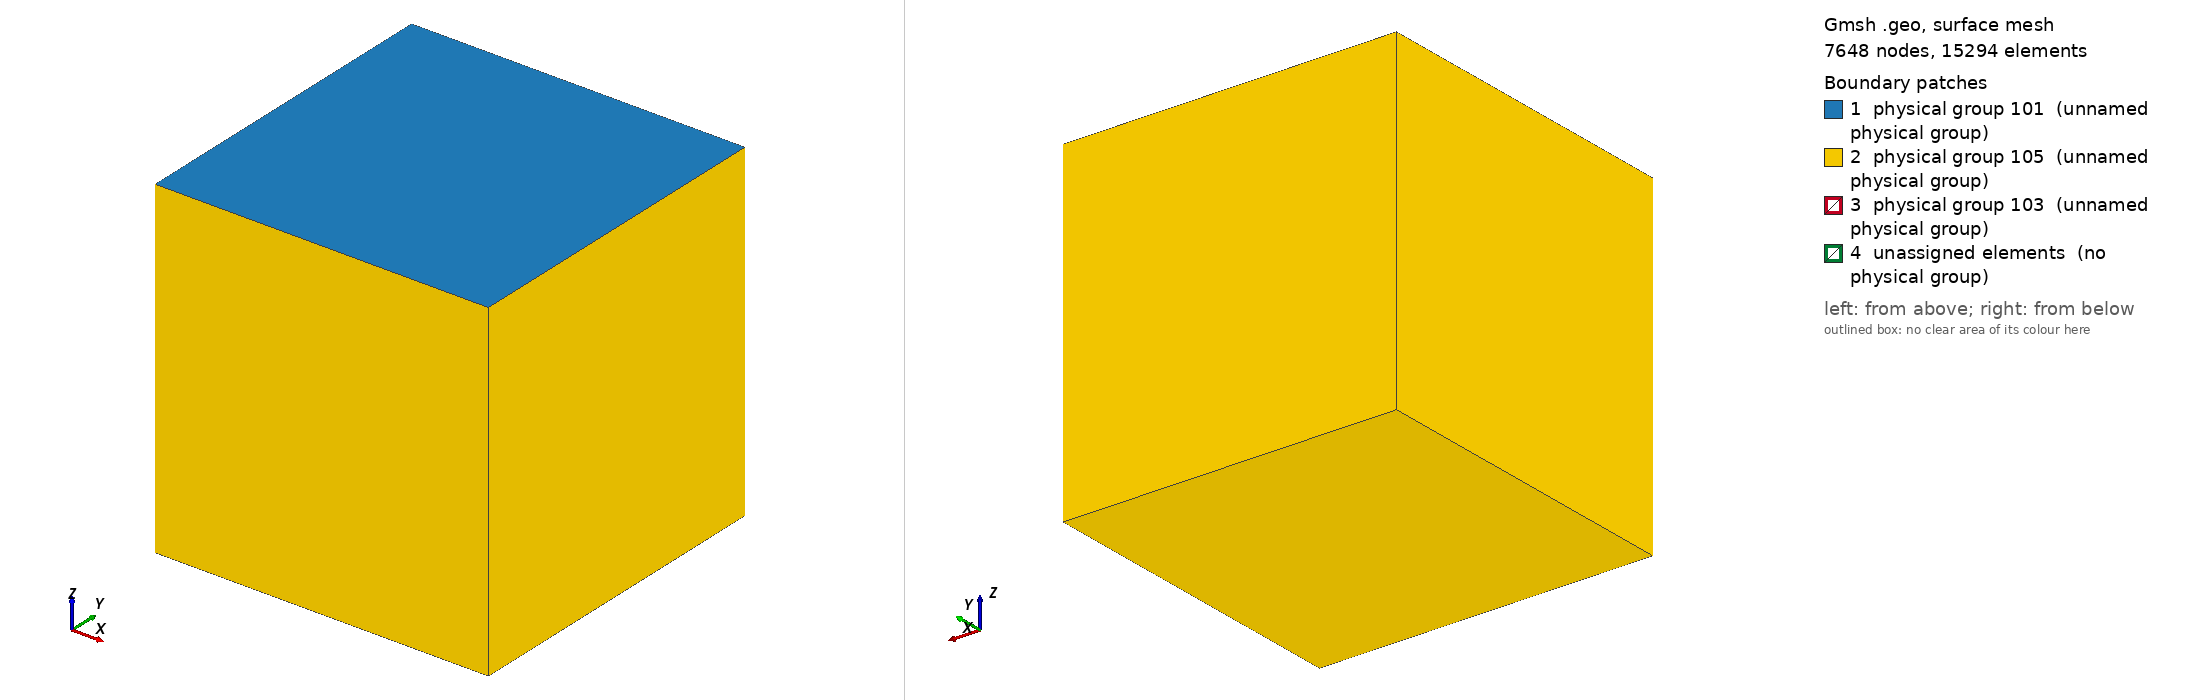

Gmsh geometry script, surface-meshed: 7648 nodes, 15294 surface elements. Boundary patches (legend numbers): 1 physical group 101 (unnamed physical group), 2 physical group 105 (unnamed physical group), 3 physical group 103 (unnamed physical group), 4 unassigned elements (no physical group). Left view from above one corner, right view from below the opposite corner. Legend entries are the model's physical surfaces; 'unassigned elements' are surfaces in no physical group. The drawing asked Gmsh for element sizes between 1% and 20% of the model's largest extent; the script's own settings can give other sizes.

=== v3_400m_freesurface.geo (drawn) ===
/**
 * @file
 * This file is part of SeisSol.
 *
 * @author Thomas Ulrich 
 *
 * @section LICENSE
 * Copyright (c) 2014-2022, SeisSol Group
 * All rights reserved.
 * 
 * Redistribution and use in source and binary forms, with or without
 * modification, are permitted provided that the following conditions are met:
 * 
 * 1. Redistributions of source code must retain the above copyright notice,
 *    this list of conditions and the following disclaimer.
 * 
 * 2. Redistributions in binary form must reproduce the above copyright notice,
 *    this list of conditions and the following disclaimer in the documentation
 *    and/or other materials provided with the distribution.
 * 
 * 3. Neither the name of the copyright holder nor the names of its
 *    contributors may be used to endorse or promote products derived from this
 *    software without specific prior written permission.
 *
 * THIS SOFTWARE IS PROVIDED BY THE COPYRIGHT HOLDERS AND CONTRIBUTORS "AS IS"
 * AND ANY EXPRESS OR IMPLIED WARRANTIES, INCLUDING, BUT NOT LIMITED TO, THE
 * IMPLIED WARRANTIES OF  MERCHANTABILITY AND FITNESS FOR A PARTICULAR PURPOSE
 * ARE DISCLAIMED. IN NO EVENT SHALL THE COPYRIGHT HOLDER OR CONTRIBUTORS BE
 * LIABLE FOR ANY DIRECT, INDIRECT, INCIDENTAL, SPECIAL, EXEMPLARY, OR
 * CONSEQUENTIAL DAMAGES (INCLUDING, BUT NOT LIMITED TO, PROCUREMENT OF
 * SUBSTITUTE GOODS OR SERVICES; LOSS OF USE, DATA, OR PROFITS; OR BUSINESS
 * INTERRUPTION) HOWEVER CAUSED AND ON ANY THEORY OF LIABILITY, WHETHER IN
 * CONTRACT, STRICT LIABILITY, OR TORT (INCLUDING NEGLIGENCE OR OTHERWISE)
 * ARISING IN ANY WAY OUT OF THE  USE OF THIS SOFTWARE, EVEN IF ADVISED OF THE
 * POSSIBILITY OF SUCH DAMAGE.
*/


lc = 1e4;
lc_fault = 400; //change this!!!

Fault_length = 30e3;
Fault_width = 15e3;
Fault_dip = 90*Pi/180.;

// Nucleation in X,Z local coordinates
X_nucl = 0e3;
Width_nucl = 0.5*Fault_width;
R_nucl = 1.5e3;
lc_nucl = 400; //change this!!!

Xmax = 120e3;
Xmin = -Xmax;
Ymin = -Xmax +  0.5 * Fault_width  *Cos(Fault_dip);
Ymax =  Xmax + 0.5 * Fault_width  *Cos(Fault_dip);
Zmin = -240e3;

// Move the fault to the center in depth
move_distance = -2e3;

// Create the Volume
Point(1) = {Xmin, Ymin, 0, lc};
Point(2) = {Xmin, Ymax, 0, lc};
Point(3) = {Xmax, Ymax, 0, lc};
Point(4) = {Xmax, Ymin, 0, lc};
Line(1) = {1, 2};
Line(2) = {2, 3};
Line(3) = {3, 4};
Line(4) = {4, 1};
Curve Loop(5) = {1,2,3,4};
Plane Surface(1) = {5};
Extrude {0,0, Zmin} { Surface{1}; }

// Create the fault
// Point(100) = {-0.5*Fault_length, Fault_width  *Cos(Fault_dip), -Fault_width  *Sin(Fault_dip), lc};
// Point(101) = {-0.5*Fault_length, 0, 0e3, lc};
// Point(102) = {0.5*Fault_length, 0,  0e3, lc};
// Point(103) = {0.5*Fault_length, Fault_width  *Cos(Fault_dip), -Fault_width  *Sin(Fault_dip), lc};
// Line(100) = {100, 101};
// Line(101) = {101, 102};
// Line{101} In Surface{1};
// Line(102) = {102, 103};
// Line(103) = {103, 100};

// Create the fault - CENTERED IN DOMAIN
Point(100) = {-0.5*Fault_length, Fault_width *Cos(Fault_dip), -Fault_width  *Sin(Fault_dip) + move_distance, lc};
Point(101) = {-0.5*Fault_length, 0, move_distance, lc};
Point(102) = {0.5*Fault_length, 0,  move_distance, lc};
Point(103) = {0.5*Fault_length, Fault_width  *Cos(Fault_dip), -Fault_width  *Sin(Fault_dip) + move_distance, lc};
Line(100) = {100, 101};
Line(101) = {101, 102};
// Line{101} In Surface{1}; // Removed to center the fault in domain
Line(102) = {102, 103};
Line(103) = {103, 100};

// Create nucleation patch
/*
Point(200) = {X_nucl, Width_nucl*Cos(Fault_dip), -Width_nucl  *Sin(Fault_dip), lc_nucl};
Point(201) = {X_nucl, (Width_nucl + R_nucl) * Cos(Fault_dip), -(Width_nucl+R_nucl)  *Sin(Fault_dip), lc_nucl};
Point(202) = {X_nucl + R_nucl, Width_nucl*Cos(Fault_dip), -Width_nucl  *Sin(Fault_dip), lc_nucl};
Point(203) = {X_nucl, (Width_nucl - R_nucl) * Cos(Fault_dip), -(Width_nucl-R_nucl)  *Sin(Fault_dip), lc_nucl};
Point(204) = {X_nucl - R_nucl, Width_nucl*Cos(Fault_dip), -Width_nucl  *Sin(Fault_dip), lc_nucl};
Circle(200) = {201,200,202};
Circle(201) = {202,200,203};
Circle(202) = {203,200,204};
Circle(203) = {204,200,201};
Curve Loop(204) = {200,201,202,203};
Plane Surface(200) = {204};
*/

Point(201) = {X_nucl + R_nucl , (Width_nucl + R_nucl) * Cos(Fault_dip), -(Width_nucl+R_nucl)  *Sin(Fault_dip), lc_nucl};
Point(202) = {X_nucl + R_nucl , (Width_nucl - R_nucl) * Cos(Fault_dip), -(Width_nucl-R_nucl)  *Sin(Fault_dip), lc_nucl};
Point(203) = {X_nucl - R_nucl , (Width_nucl - R_nucl) * Cos(Fault_dip), -(Width_nucl-R_nucl)  *Sin(Fault_dip), lc_nucl};
Point(204) = {X_nucl - R_nucl , (Width_nucl + R_nucl) * Cos(Fault_dip), -(Width_nucl+R_nucl)  *Sin(Fault_dip), lc_nucl};
Line(200) = {201, 202};
Line(201) = {202, 203};
Line(202) = {203, 204};
Line(203) = {204, 201};
Curve Loop(204) = {200,201,202,203};
Plane Surface(200) = {204};

Curve Loop(105) = {100,101,102,103};
Plane Surface(100) = {105, 204};

// There is a bug in "Attractor", we need to define a Ruled surface in FaceList
Line Loop(106) = {100,101,102,103};
Ruled Surface(101) = {106};
Ruled Surface(201) = {204};

Surface{100,200} In Volume{1};

// Managing coarsening away from the fault
// Attractor field returns the distance to the curve (actually, the
// distance to 100 equidistant points on the curve)
Field[1] = Distance;
Field[1].FacesList = {101};

// Matheval field returns "distance squared + lc/20"
Field[2] = MathEval;
//Field[2].F = Sprintf("0.02*F1 + 0.00001*F1^2 + %g", lc_fault);
//Field[2].F = Sprintf("0.02*F1 +(F1/2e3)^2 + %g", lc_fault);
Field[2].F = Sprintf("0.05*F1 +(F1/2.5e3)^2 + %g", lc_fault);

// Managing coarsening around the nucleation Patch
Field[3] = Distance;
Field[3].FacesList = {201};

Field[4] = Threshold;
Field[4].IField = 3;
Field[4].LcMin = lc_nucl;
Field[4].LcMax = lc_fault;
Field[4].DistMin = R_nucl;
Field[4].DistMax = 3*R_nucl;

Field[5] = Restrict;
Field[5].IField = 4;
Field[5].FacesList = {100,200};

// Equivalent of propagation size on element
Field[6] = Threshold;
Field[6].IField = 1;
Field[6].LcMin = lc_fault;
Field[6].LcMax = lc;
Field[6].DistMin = 2*lc_fault;
Field[6].DistMax = 2*lc_fault+0.001;


Field[7] = Min;
Field[7].FieldsList = {2,5,6};

Background Field = 7;

Physical Surface(101) = {1};
Physical Surface(103) = {100,200};
// This ones are read from the gui
Physical Surface(105) = {14,18,22,26,27};

Physical Volume(1) = {1};
Mesh.MshFileVersion = 2.2;
